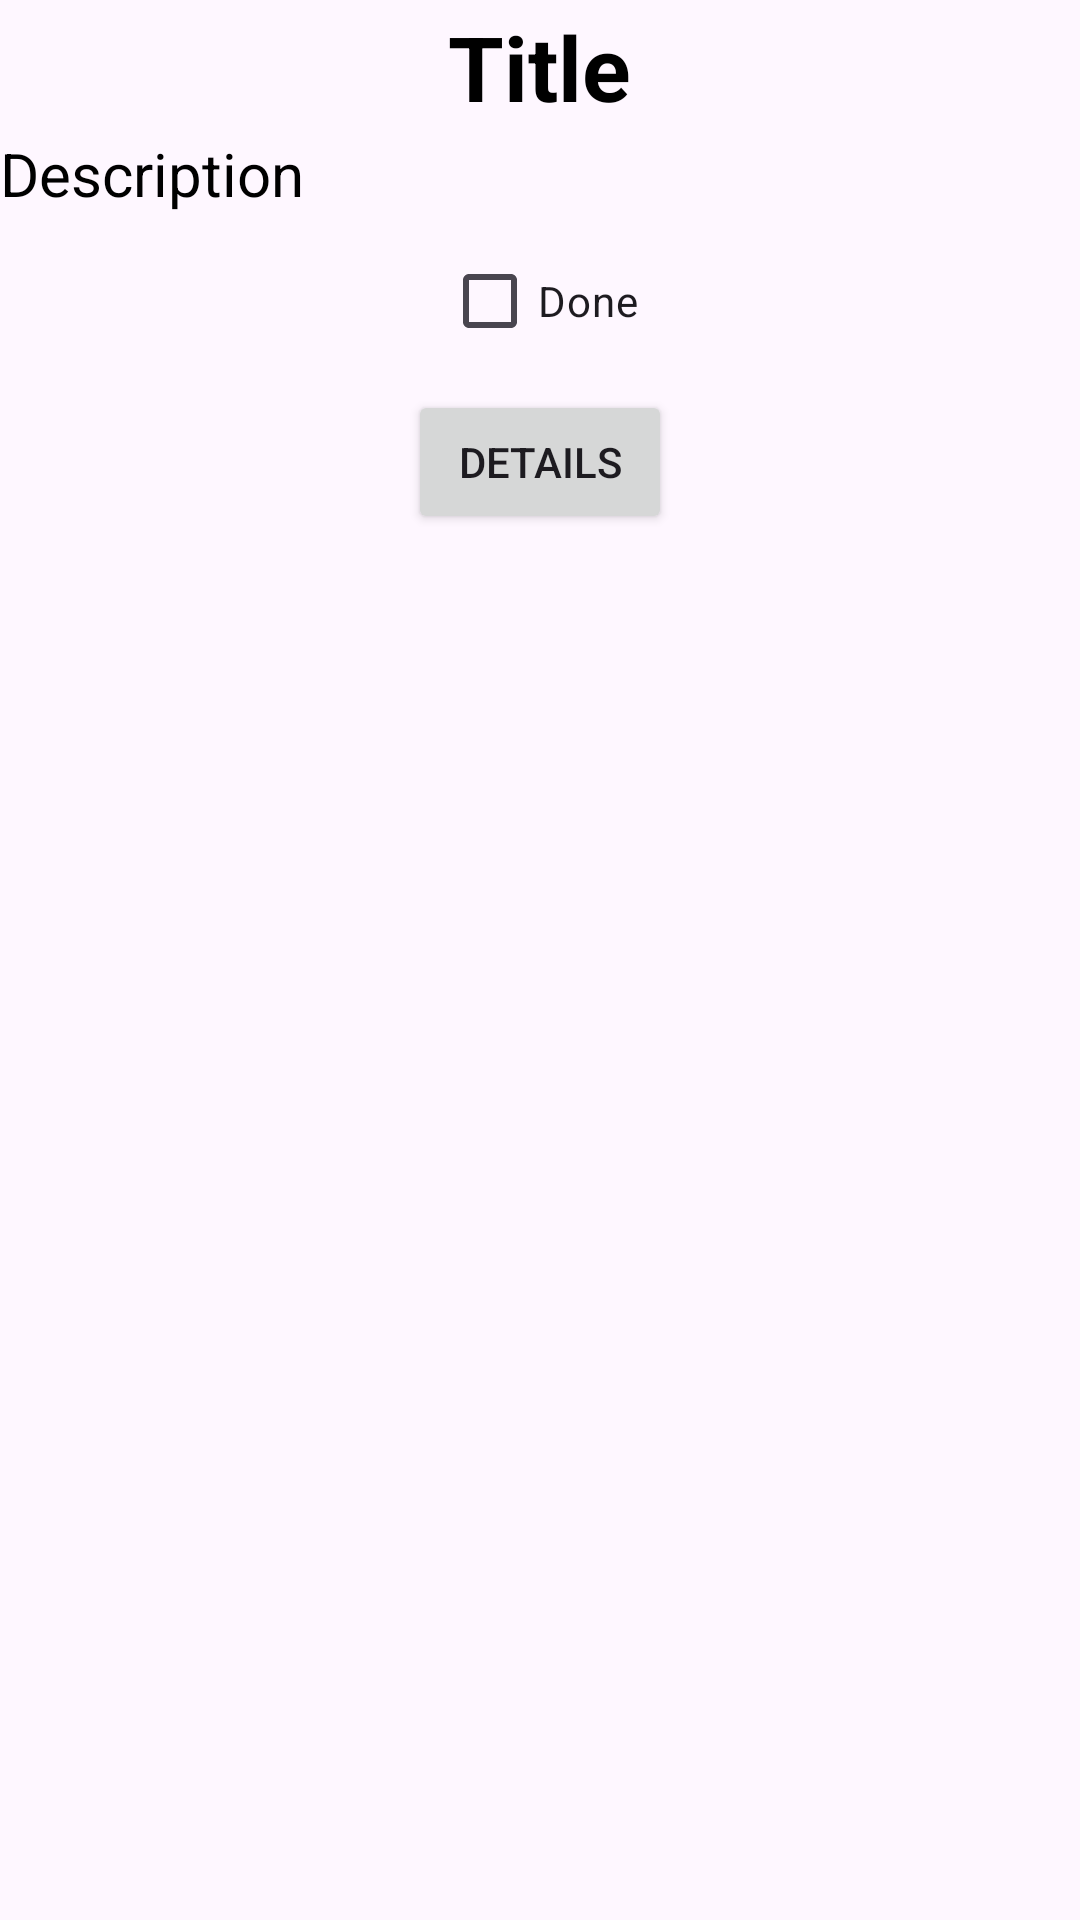

Write the Android layout XML for this screen, with the resource values it uses.
<!-- AndroidManifest.xml: application theme Theme.ToDoapp -->
<!-- res/layout/to_do_row.xml -->
<?xml version="1.0" encoding="utf-8"?>
<LinearLayout xmlns:android="http://schemas.android.com/apk/res/android"
    android:layout_width="match_parent"
    android:layout_height="wrap_content"
    android:orientation="vertical">

    <RelativeLayout
        android:layout_width="match_parent"
        android:layout_height="match_parent">

        <TextView
            android:id="@+id/tx_title"
            android:layout_width="wrap_content"
            android:layout_height="wrap_content"
            android:layout_alignParentTop="true"
            android:layout_centerHorizontal="true"
            android:layout_marginTop="2dp"
            android:text="Title"
            android:textColor="@android:color/black"
            android:textSize="30sp"
            android:textStyle="bold" />

        <TextView
            android:id="@+id/tx_desc"
            android:layout_width="wrap_content"
            android:layout_height="wrap_content"
            android:layout_below="@id/tx_title"
            android:layout_marginTop="2dp"
            android:layout_marginRight="5dp"
            android:text="Description"
            android:textColor="@android:color/black"
            android:textSize="20sp" />

        <CheckBox
            android:id="@+id/checkbox_done"
            android:layout_width="wrap_content"
            android:layout_height="wrap_content"
            android:layout_below="@id/tx_desc"
            android:layout_centerHorizontal="true"
            android:layout_marginTop="5dp"
            android:text="Done" />

        <Button
            android:id="@+id/bt_details"
            android:layout_width="wrap_content"
            android:layout_height="wrap_content"
            android:layout_centerHorizontal="true"
            android:layout_marginTop="130dp"
            android:text="Details" />

    </RelativeLayout>


</LinearLayout>
<!-- resources referenced by this layout -->
<resources>
  <style name="Theme.ToDoapp" parent="Base.Theme.ToDoapp" />
  <style name="Base.Theme.ToDoapp" parent="Theme.Material3.DayNight.NoActionBar">
          
          
      </style>
</resources>
